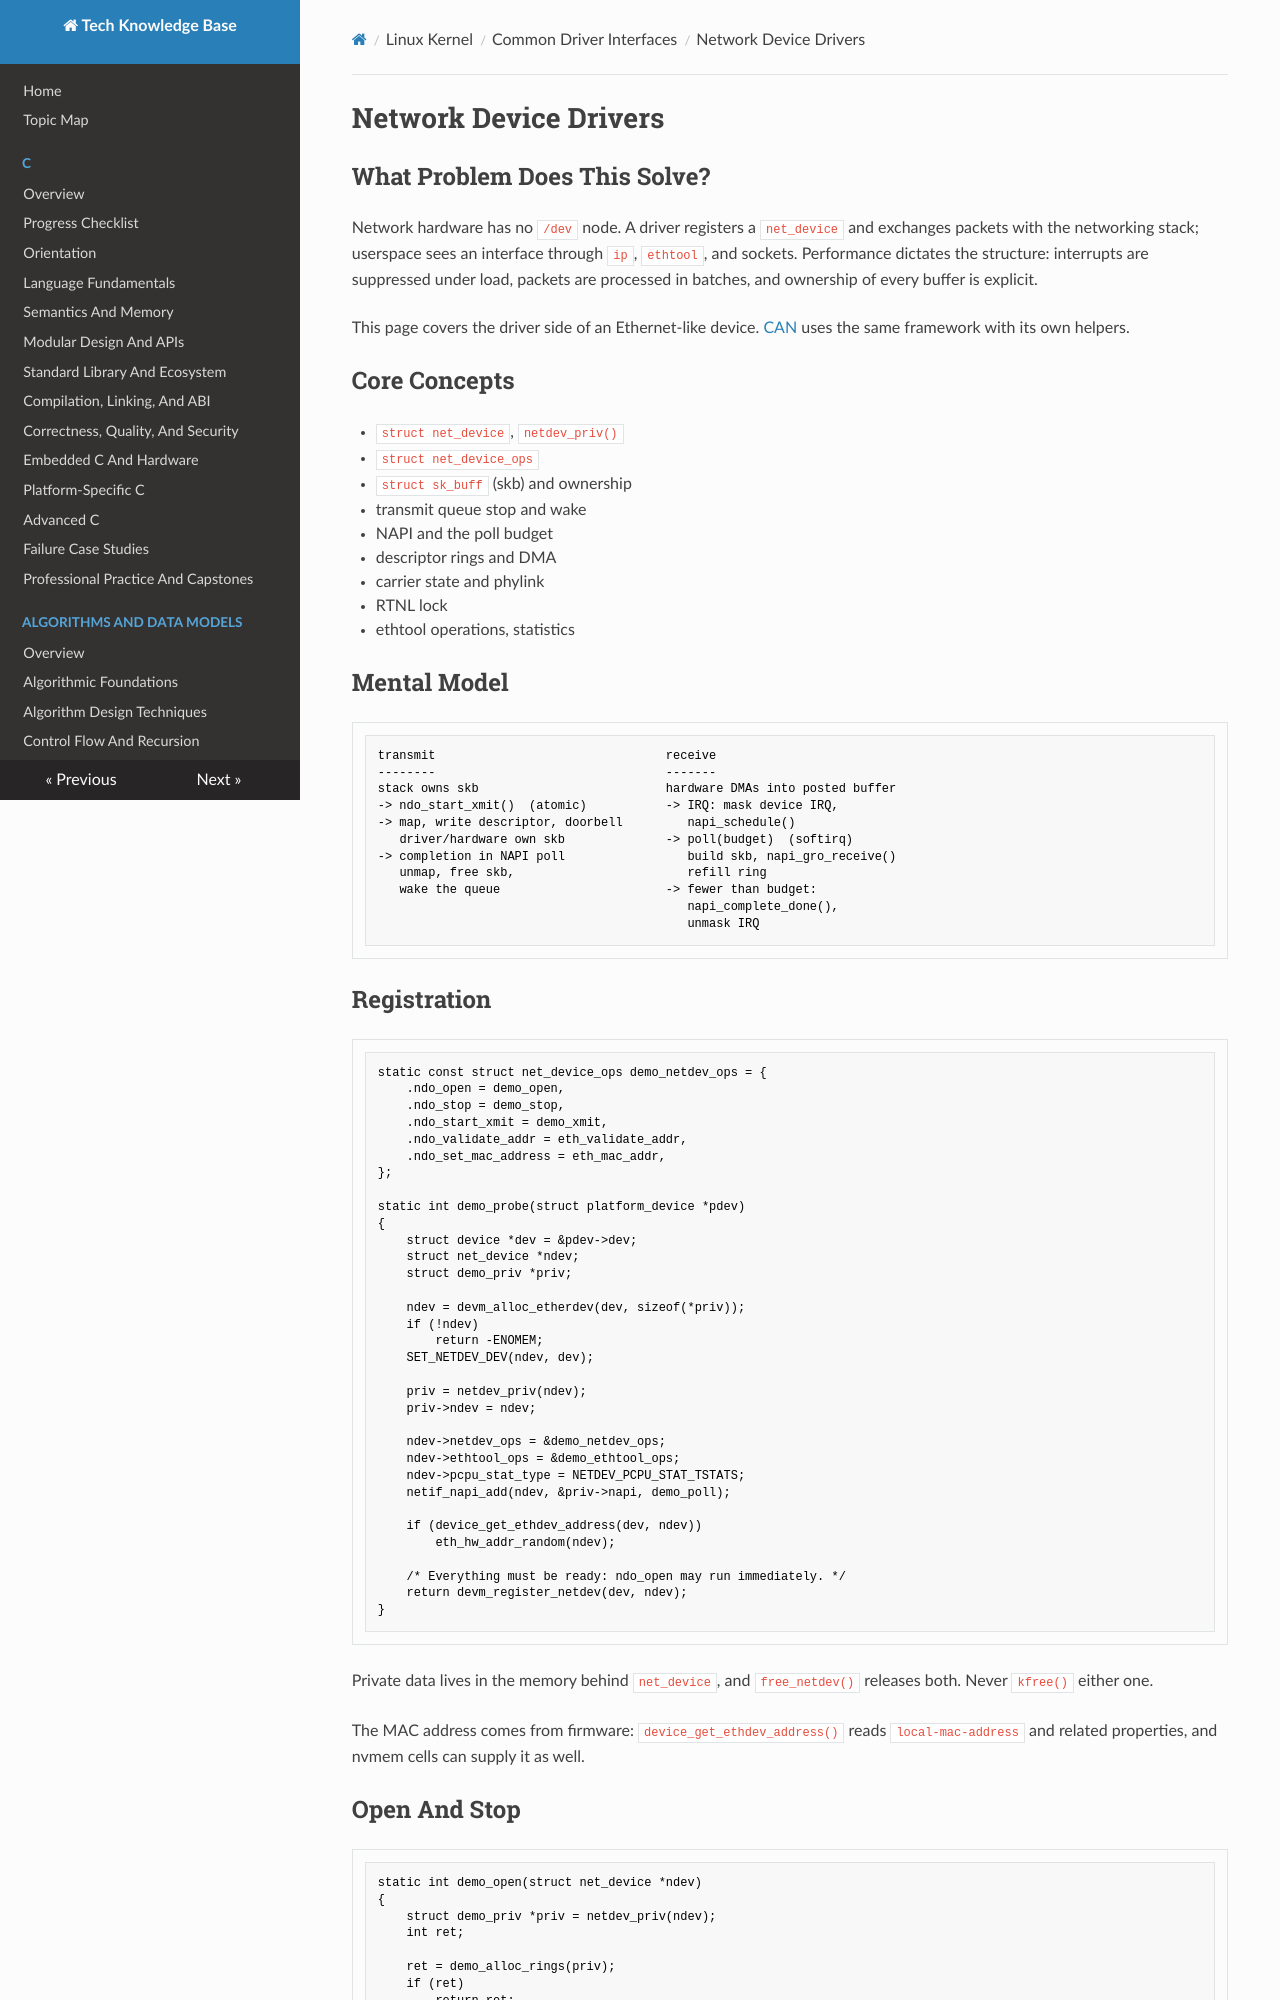

repository: fgabor98/AI-knowledge-base · page: linux-kernel/driver-interfaces/network-device-drivers/index.html · generator: mkdocs

---
status: draft
reviewed: false
domain: linux-kernel
difficulty: intermediate
last_reviewed: null
---

# Network Device Drivers

## What Problem Does This Solve?

Network hardware has no `/dev` node. A driver registers a `net_device` and exchanges packets with the networking stack; userspace sees an interface through `ip`, `ethtool`, and sockets. Performance dictates the structure: interrupts are suppressed under load, packets are processed in batches, and ownership of every buffer is explicit.

This page covers the driver side of an Ethernet-like device. [CAN](can-driver-integration.md) uses the same framework with its own helpers.

## Core Concepts

- `struct net_device`, `netdev_priv()`
- `struct net_device_ops`
- `struct sk_buff` (skb) and ownership
- transmit queue stop and wake
- NAPI and the poll budget
- descriptor rings and DMA
- carrier state and phylink
- RTNL lock
- ethtool operations, statistics

## Mental Model

```text
transmit                                receive
--------                                -------
stack owns skb                          hardware DMAs into posted buffer
-> ndo_start_xmit()  (atomic)           -> IRQ: mask device IRQ,
-> map, write descriptor, doorbell         napi_schedule()
   driver/hardware own skb              -> poll(budget)  (softirq)
-> completion in NAPI poll                 build skb, napi_gro_receive()
   unmap, free skb,                        refill ring
   wake the queue                       -> fewer than budget:
                                           napi_complete_done(),
                                           unmask IRQ
```

## Registration

```c
static const struct net_device_ops demo_netdev_ops = {
    .ndo_open = demo_open,
    .ndo_stop = demo_stop,
    .ndo_start_xmit = demo_xmit,
    .ndo_validate_addr = eth_validate_addr,
    .ndo_set_mac_address = eth_mac_addr,
};

static int demo_probe(struct platform_device *pdev)
{
    struct device *dev = &pdev->dev;
    struct net_device *ndev;
    struct demo_priv *priv;

    ndev = devm_alloc_etherdev(dev, sizeof(*priv));
    if (!ndev)
        return -ENOMEM;
    SET_NETDEV_DEV(ndev, dev);

    priv = netdev_priv(ndev);
    priv->ndev = ndev;

    ndev->netdev_ops = &demo_netdev_ops;
    ndev->ethtool_ops = &demo_ethtool_ops;
    ndev->pcpu_stat_type = NETDEV_PCPU_STAT_TSTATS;
    netif_napi_add(ndev, &priv->napi, demo_poll);

    if (device_get_ethdev_address(dev, ndev))
        eth_hw_addr_random(ndev);

    /* Everything must be ready: ndo_open may run immediately. */
    return devm_register_netdev(dev, ndev);
}
```

Private data lives in the memory behind `net_device`, and `free_netdev()` releases both. Never `kfree()` either one.

The MAC address comes from firmware: `device_get_ethdev_address()` reads `local-mac-address` and related properties, and nvmem cells can supply it as well.
